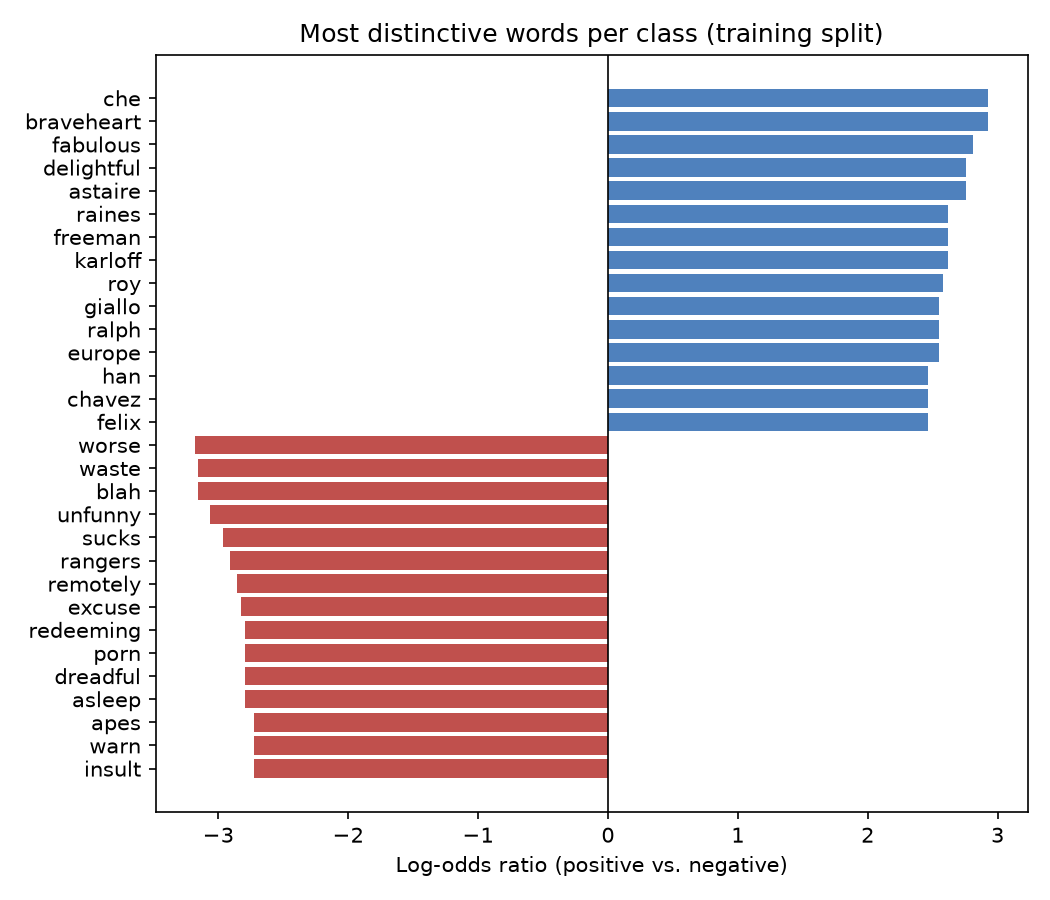

Source data for this figure (header and first rows):
class, word, log_odds, count
positive, che, 2.926, 18
positive, braveheart, 2.926, 18
positive, fabulous, 2.814, 16
positive, delightful, 2.754, 15
positive, astaire, 2.754, 15
positive, raines, 2.62, 13
positive, freeman, 2.62, 13
positive, karloff, 2.62, 13
positive, roy, 2.584, 27
positive, giallo, 2.546, 12
positive, ralph, 2.546, 12
positive, europe, 2.546, 12
positive, han, 2.466, 11
positive, chavez, 2.466, 11
positive, felix, 2.466, 11
negative, worse, -3.177, 96
negative, waste, -3.156, 94
negative, blah, -3.155, 22
negative, unfunny, -3.064, 20
negative, sucks, -2.964, 18
negative, rangers, -2.91, 17
negative, remotely, -2.852, 16
negative, excuse, -2.823, 33
negative, redeeming, -2.792, 32
negative, porn, -2.792, 15
negative, dreadful, -2.792, 15
negative, asleep, -2.792, 15
negative, apes, -2.727, 14
negative, warn, -2.727, 14
negative, insult, -2.727, 14
